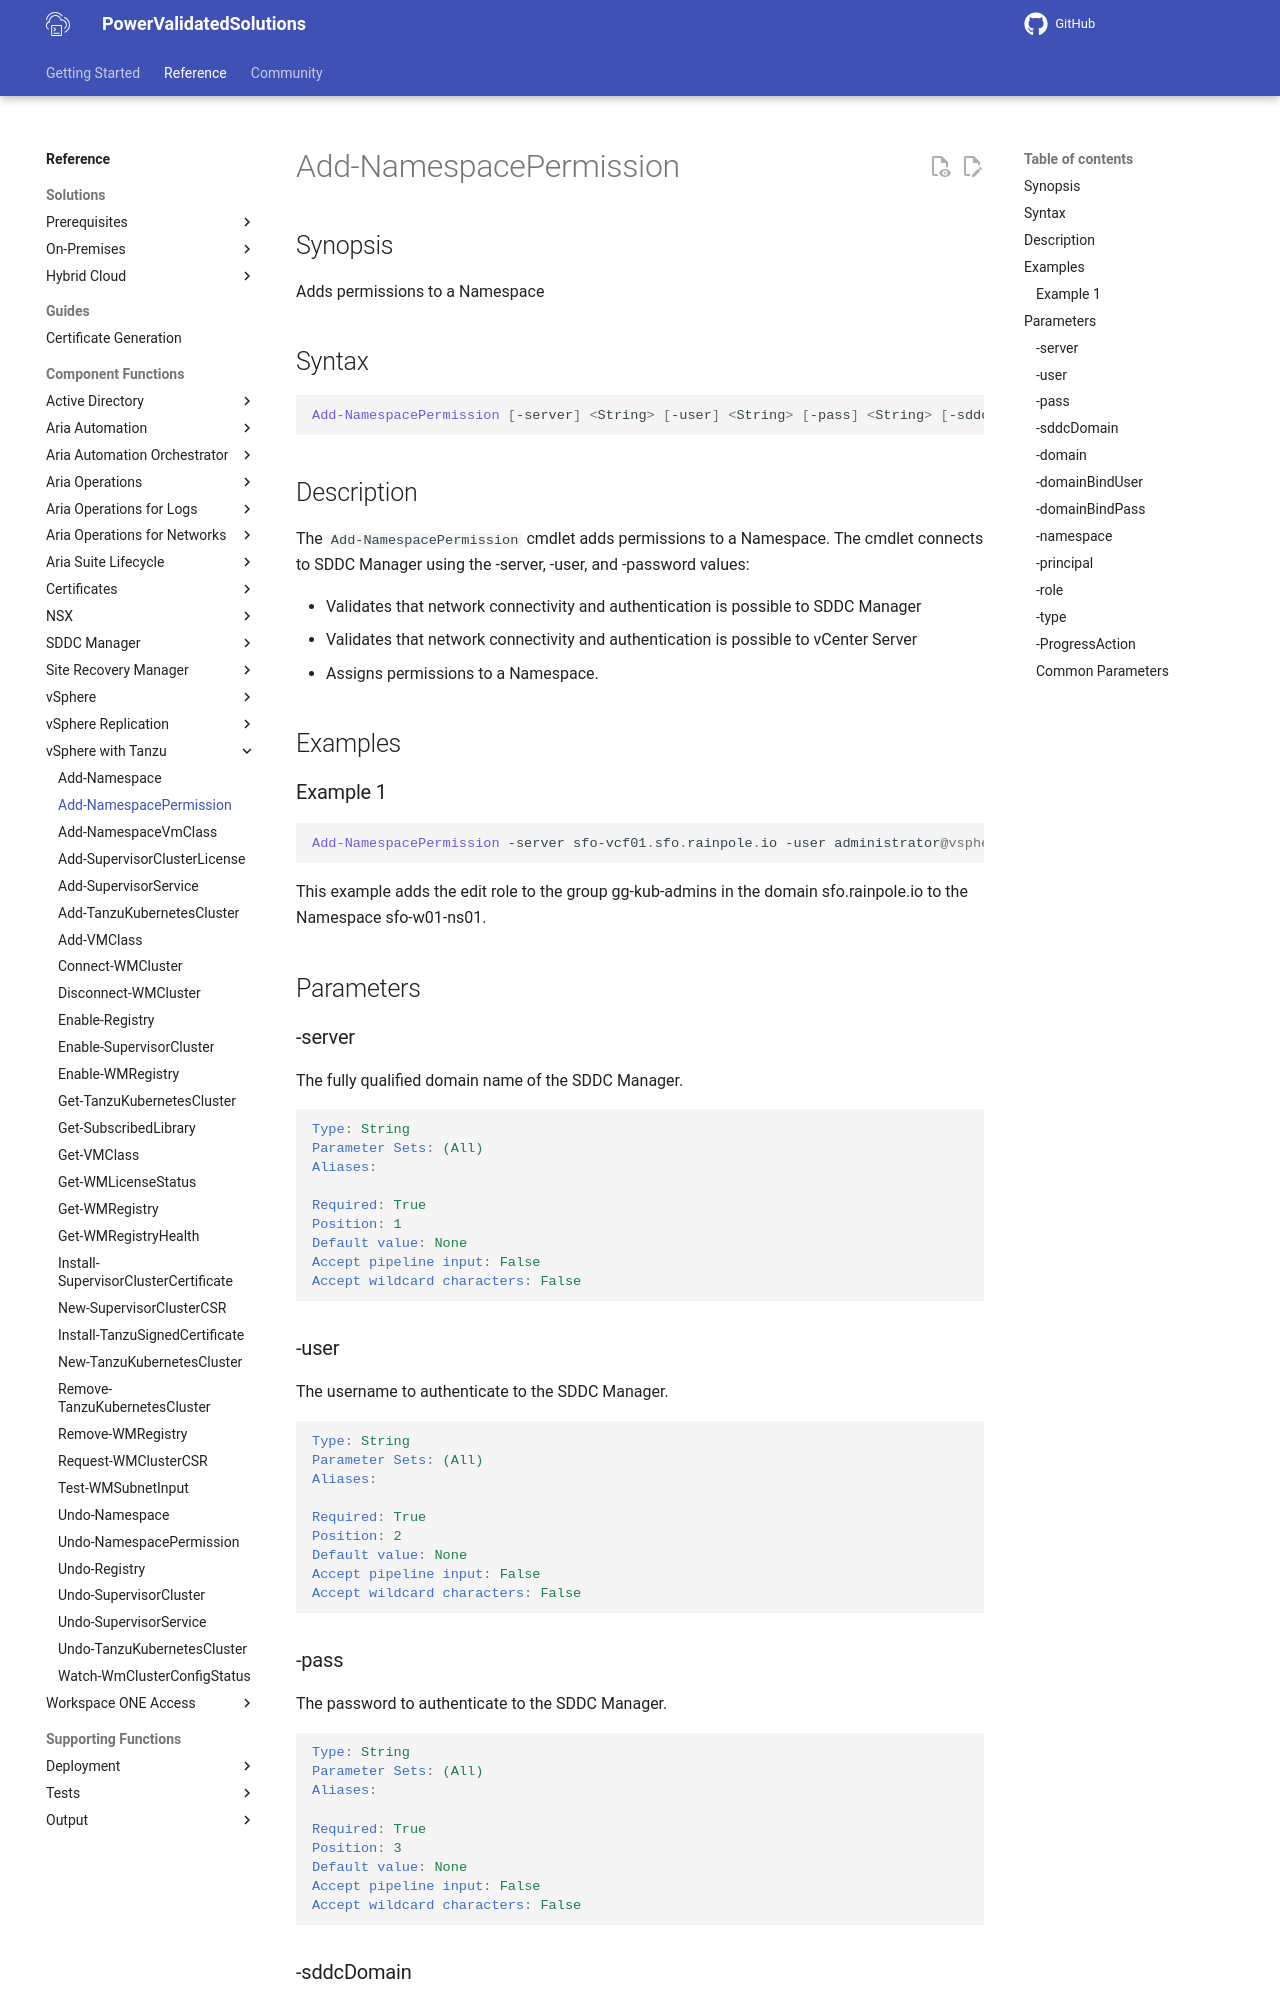

repository: vmware/power-validated-solutions-for-cloud-foundation · page: documentation/functions/vsphere-tanzu/Add-NamespacePermission/index.html · generator: mkdocs

# Add-NamespacePermission

## Synopsis

Adds permissions to a Namespace

## Syntax

```powershell
Add-NamespacePermission [-server] <String> [-user] <String> [-pass] <String> [-sddcDomain] <String> [-domain] <String> [-domainBindUser] <String> [-domainBindPass] <String> [-namespace] <String> [-principal] <String> [-role] <String> [-type] <String> [-ProgressAction <ActionPreference>] [<CommonParameters>]
```

## Description

The `Add-NamespacePermission` cmdlet adds permissions to a Namespace. The cmdlet connects to SDDC Manager using the -server, -user, and -password values:

- Validates that network connectivity and authentication is possible to SDDC Manager
- Validates that network connectivity and authentication is possible to vCenter Server
- Assigns permissions to a Namespace.

## Examples

### Example 1

```powershell
Add-NamespacePermission -server sfo-vcf01.sfo.rainpole.io -user administrator@vsphere.local -pass VMw@re1! -sddcDomain sfo-w01 -domain sfo.rainpole.io -domainBindUser svc-vsphere-ad -domainBindPass VMw@re1! -namespace sfo-w01-ns01 -principal gg-kub-admins -role edit -type group
```

This example adds the edit role to the group gg-kub-admins in the domain sfo.rainpole.io to the Namespace sfo-w01-ns01.

## Parameters

### -server

The fully qualified domain name of the SDDC Manager.

```yaml
Type: String
Parameter Sets: (All)
Aliases:

Required: True
Position: 1
Default value: None
Accept pipeline input: False
Accept wildcard characters: False
```
